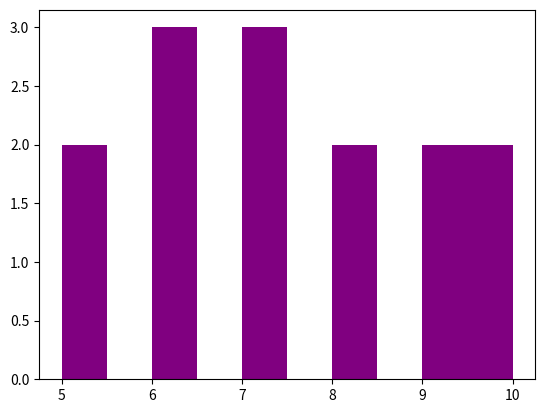

Python code for this plot: (Note: this script raises an exception after producing the figure.)
import matplotlib.pyplot as plt

dados = [ 7, 8, 5, 6, 7, 8, 9, 5, 6, 7, 10, 10, 9, 6]

plt.hist(dados, bin=5, edgecolor="black", color="purple")
plt.title("Histograma Pyplot")
plt.xlabel("X label")
plt.ylabel("Y label")



plt.show()
